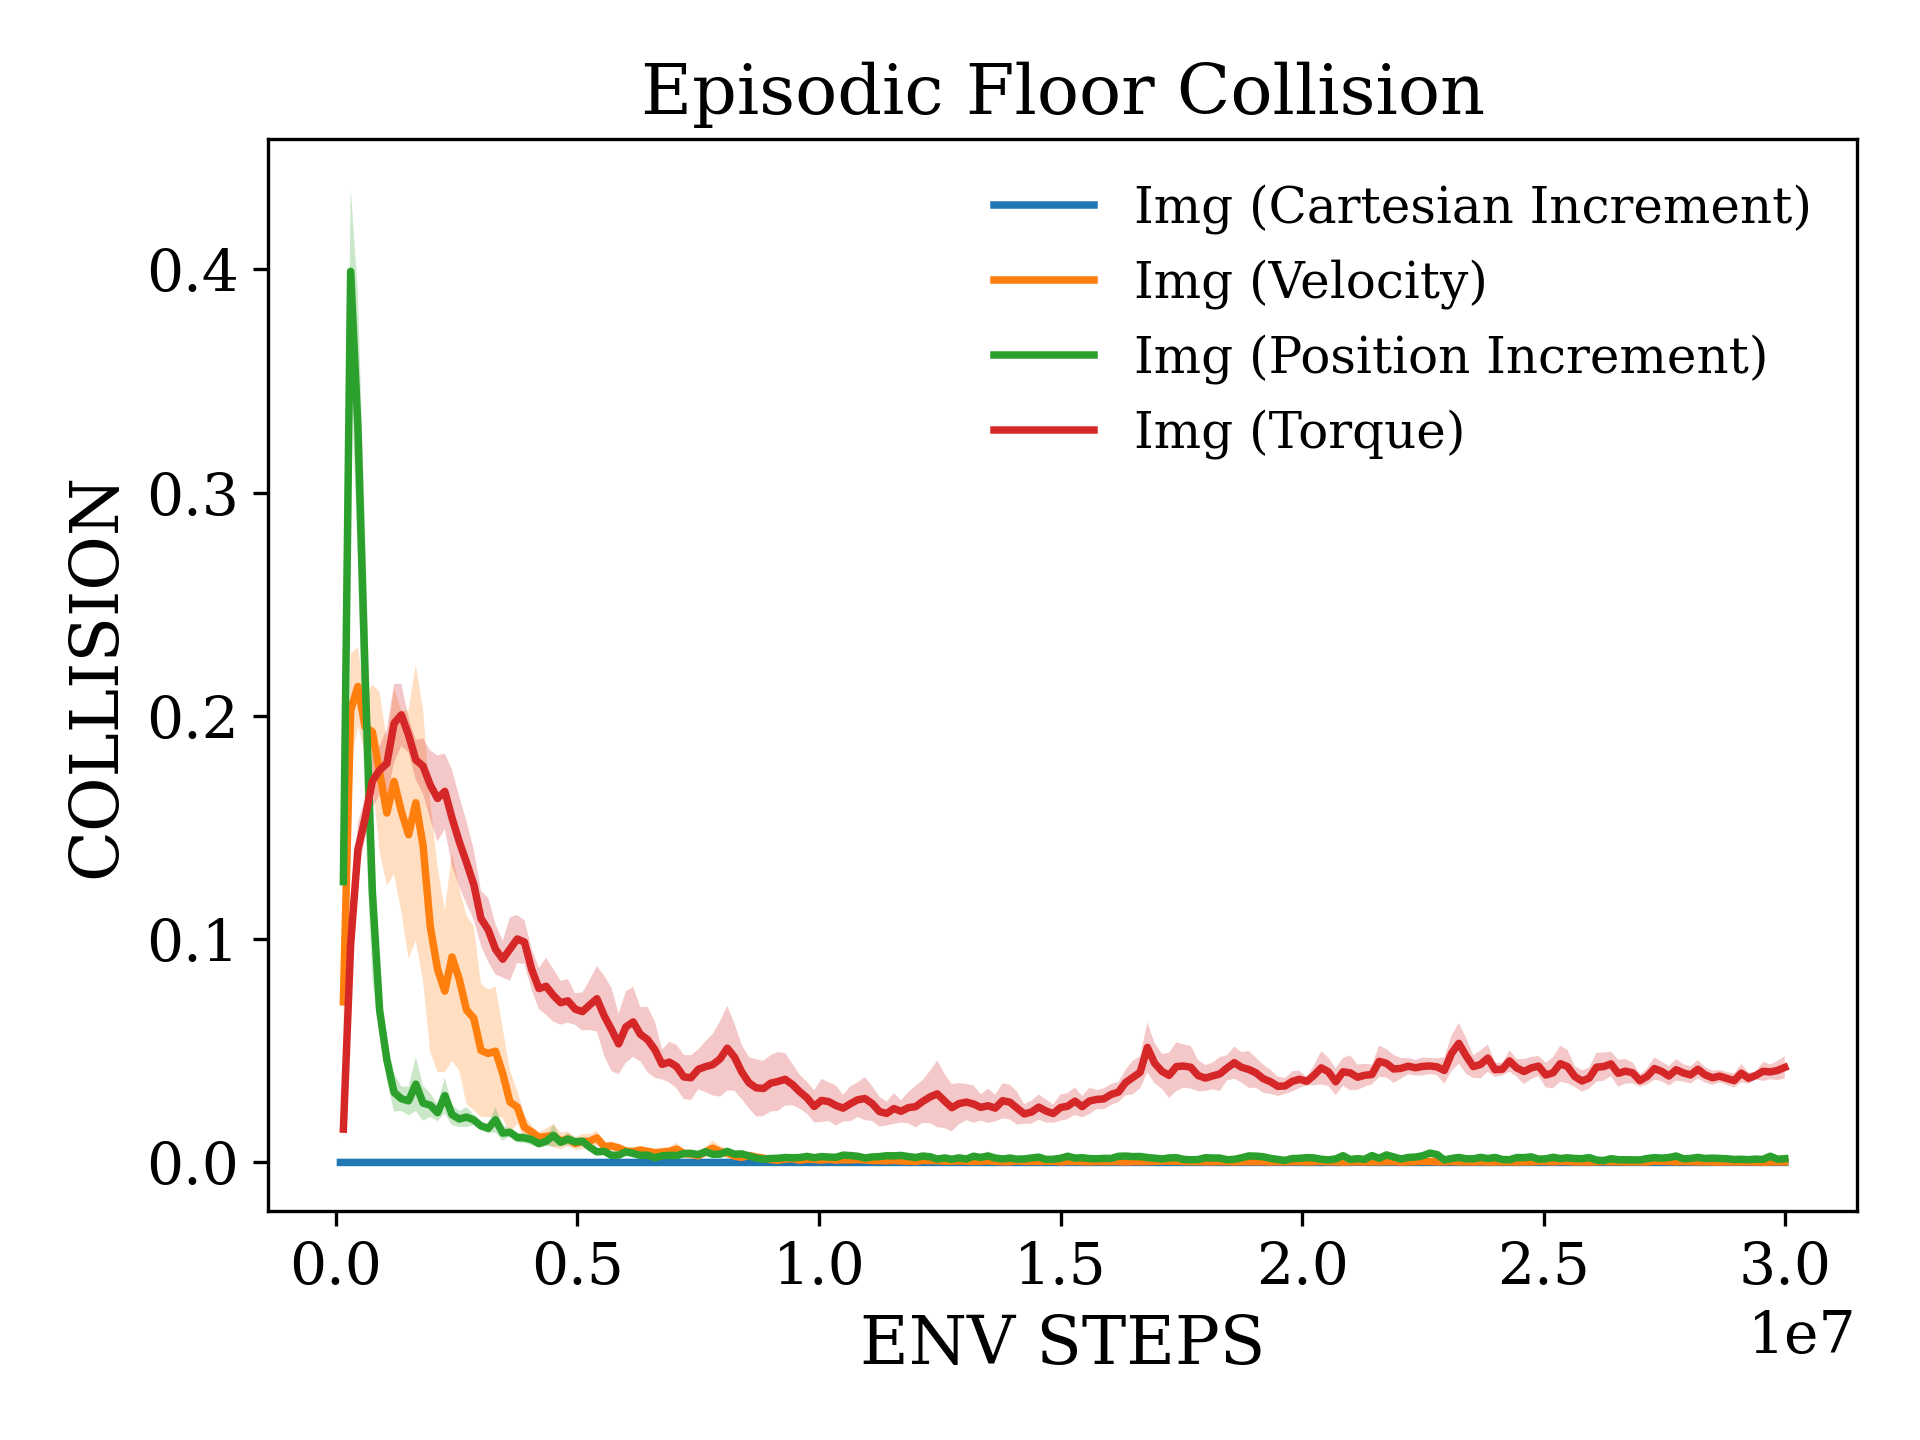

Values plotted in this chart, from the file beside it:
x, Img (Cartesian Increment)_mean, Img (Cartesian Increment)_stderr, Img (Velocity)_mean, Img (Velocity)_stderr, Img (Position Increment)_mean, Img (Position Increment)_stderr, Img (Torque)_mean, Img (Torque)_stderr
95590, 0.0, 0.0, 0.07195, 0.01533, 0.1257, 0.01368, 0.01494, 0.003818
245811, 0.0, 0.0, 0.2024, 0.0254, 0.3991, 0.03745, 0.09756, 0.006153
396032, 1.8987341900356113e-05, 1.898734190035611e-05, 0.2132, 0.01763, 0.3295, 0.06042, 0.14, 0.01191
546253, 3.978300207693662e-05, 2.385335632430214e-05, 0.195, 0.01187, 0.218, 0.06512, 0.1542, 0.009132
696474, 4.7016275181834186e-05, 2.3990052895114245e-05, 0.1929, 0.02123, 0.1211, 0.03903, 0.1708, 0.01223
846694, 4.1139240784104915e-05, 6.329113966785372e-06, 0.1749, 0.03584, 0.06823, 0.01132, 0.1757, 0.01078
996915, 1.4466546209795133e-05, 6.766107435873315e-06, 0.1565, 0.03258, 0.04592, 0.009127, 0.1787, 0.01547
1147136, 1.084990965734635e-05, 4.429457069299005e-06, 0.1706, 0.04156, 0.03138, 0.008627, 0.1967, 0.01758
1297357, 3.164556983392686e-06, 3.164556983392686e-06, 0.1573, 0.04522, 0.02853, 0.005436, 0.2004, 0.0139
1447578, 1.6164025042339096e-05, 1.1487053722183617e-05, 0.1468, 0.05557, 0.02759, 0.006484, 0.1914, 0.007829
1597798, 0.0, 0.0, 0.1611, 0.06179, 0.03508, 0.01205, 0.1803, 0.008978
1748019, 0.0, 0.0, 0.142, 0.06088, 0.02656, 0.007848, 0.1775, 0.01238
1898240, 0.0, 0.0, 0.1055, 0.05611, 0.02564, 0.005259, 0.169, 0.01549
2048461, 8.300477721994475e-06, 5.152528744628028e-06, 0.08651, 0.04596, 0.02225, 0.003799, 0.163, 0.01928
2198682, 0.0, 0.0, 0.07672, 0.03624, 0.02996, 0.00803, 0.1662, 0.01692
2348902, 0.0, 0.0, 0.09202, 0.0466, 0.02139, 0.004691, 0.1543, 0.02156
2499123, 0.0, 0.0, 0.08205, 0.04087, 0.01944, 0.003566, 0.1436, 0.02019
2649344, 0.0, 0.0, 0.06828, 0.04217, 0.02031, 0.004464, 0.1343, 0.01854
2799565, 0.0, 0.0, 0.06459, 0.04125, 0.01906, 0.002361, 0.1245, 0.01568
2949786, 1.1338643629902175e-05, 7.66456826764925e-06, 0.05015, 0.0297, 0.01634, 0.001766, 0.1092, 0.01237
3100006, 9.74350405158475e-06, 6.548834933268921e-06, 0.04881, 0.02859, 0.01526, 0.002077, 0.1042, 0.01438
3250227, 0.0, 0.0, 0.04982, 0.02884, 0.01913, 0.005747, 0.09549, 0.01127
3400448, 0.0, 0.0, 0.03982, 0.02005, 0.01314, 0.003418, 0.09102, 0.008257
3550669, 0.0, 0.0, 0.02701, 0.0142, 0.01351, 0.001823, 0.09559, 0.01423
3700890, 8.6580087164683e-06, 8.6580087164683e-06, 0.02484, 0.007402, 0.01114, 0.00217, 0.1001, 0.01077
3851110, 0.0, 0.0, 0.01573, 0.005558, 0.011, 0.002205, 0.09868, 0.009776
4001331, 3.164556983392686e-06, 3.164556983392686e-06, 0.0136, 0.002824, 0.01026, 0.002468, 0.08641, 0.009253
4151552, 0.0, 0.0, 0.01125, 0.002325, 0.008406, 0.001777, 0.07786, 0.00921
4301773, 0.0, 0.0, 0.01162, 0.00355, 0.0095, 0.00221, 0.07889, 0.01278
4451994, 0.0, 0.0, 0.01198, 0.005208, 0.01211, 0.005003, 0.07476, 0.01177
4602214, 0.0, 0.0, 0.009626, 0.00372, 0.009053, 0.001783, 0.07153, 0.009801
4752435, 0.0, 0.0, 0.01055, 0.003275, 0.01042, 0.002808, 0.07236, 0.009786
4902656, 0.0, 0.0, 0.008438, 0.002808, 0.009193, 0.001804, 0.06867, 0.007081
5052877, 1.142857113986143e-05, 1.1428571139861428e-05, 0.009338, 0.003358, 0.00949, 0.00181, 0.06756, 0.008539
5203098, 3.6166365524487833e-06, 3.6166365524487833e-06, 0.009519, 0.003254, 0.006857, 0.001838, 0.07051, 0.01115
5353318, 9.999999747378752e-06, 9.999999747378752e-06, 0.01097, 0.003223, 0.004736, 0.0009138, 0.07332, 0.01471
5503539, 0.0, 0.0, 0.007213, 0.001676, 0.004987, 0.0004841, 0.0657, 0.0179
5653760, 0.0, 0.0, 0.007369, 0.001996, 0.003197, 0.0004053, 0.05962, 0.01867
5803981, 0.0, 0.0, 0.006545, 0.001299, 0.003274, 0.000914, 0.05308, 0.0136
5954202, 3.6166365524487833e-06, 3.6166365524487833e-06, 0.005096, 0.001526, 0.004746, 0.001419, 0.06067, 0.01599
6104422, 0.0, 0.0, 0.004932, 0.00111, 0.004038, 0.001238, 0.06294, 0.01565
6254643, 7.352940883720294e-06, 7.352940883720294e-06, 0.005567, 0.001654, 0.003183, 0.000641, 0.05739, 0.01214
6404864, 0.0, 0.0, 0.004962, 0.001616, 0.003259, 0.000543, 0.05499, 0.01468
6555085, 0.0, 0.0, 0.00439, 0.0009806, 0.002097, 0.000269, 0.05053, 0.01263
6705306, 0.0, 0.0, 0.004636, 0.001894, 0.002961, 0.0008571, 0.04391, 0.006724
6855526, 0.0, 0.0, 0.0049, 0.002168, 0.003162, 0.001144, 0.04493, 0.009092
7005747, 0.0, 0.0, 0.00595, 0.002769, 0.00306, 0.001154, 0.04295, 0.00979
7155968, 0.0, 0.0, 0.004034, 0.002024, 0.00395, 0.001412, 0.0383, 0.009892
7306189, 0.0, 0.0, 0.003712, 0.002163, 0.00403, 0.0009688, 0.03795, 0.01002
7456410, 0.0, 0.0, 0.002954, 0.001462, 0.003526, 0.001062, 0.04171, 0.008933
7606630, 0.0, 0.0, 0.004747, 0.00214, 0.004779, 0.001267, 0.0429, 0.01146
7756851, 3.6166365524487833e-06, 3.6166365524487833e-06, 0.006391, 0.003394, 0.003644, 0.00141, 0.04379, 0.01379
7907072, 0.0, 0.0, 0.004826, 0.002586, 0.003722, 0.001122, 0.04635, 0.01685
8057293, 0.0, 0.0, 0.004194, 0.001979, 0.004941, 0.001572, 0.05118, 0.01898
8207514, 0.0, 0.0, 0.00278, 0.001063, 0.003701, 0.001166, 0.04714, 0.015
8357734, 0.0, 0.0, 0.002276, 0.001083, 0.00382, 0.001236, 0.04049, 0.01218
8507955, 0.0, 0.0, 0.003111, 0.001487, 0.002909, 0.0008165, 0.03565, 0.01144
8658176, 0.0, 0.0, 0.002434, 0.0008093, 0.001974, 0.0007301, 0.03339, 0.01282
8808397, 0.0, 0.0, 0.001906, 0.0005279, 0.001438, 0.0005799, 0.03313, 0.01237
8958618, 0.0, 0.0, 0.001297, 0.000404, 0.001777, 0.0006632, 0.0355, 0.01264
... 140 more rows
